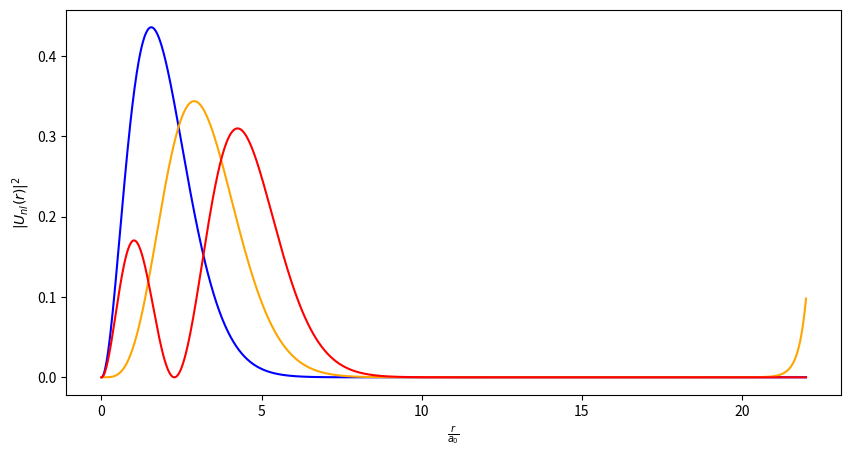

This figure's Python source:
import numpy as np
from scipy.integrate import odeint
import matplotlib.pyplot as plt
from scipy.integrate import simpson

def system(state, r, l, m_u, E, a_s, b):
    u, v = state  
    dudr = v       
    dvdr = l*(l+1)*u/(r**2) - 2*m_u*(E+(4*a_s)/(3*r)-b*r) * u   
    return [dudr, dvdr]

def CalculateNodes(x,y):
    cross = 0
    for i in range(1,len(y)):
        if y[i-1]*y[i]<0:
            cross += 1
    return cross

def CalculateTurningPoints(v):
    count = 0
    for i in range(len(v)-1):
        if v[i]*v[i+1]<0:
            count += 1
    return count

def NewEnergy(E1, E2, E3, Node1, Node2, Node3, Count1, Count2, Count3):
    if Node1 == Node2 and Count1 == Count2:
        E1 = E2
        E2 = (E1 + E3)/2 
    else:
        E3 = E2
        E2 = (E1 + E3)/2
    return E1, E2, E3

def Solve(initial_conditions, r, l, m_u, E1, E2, E3, a_s, b):
    solution = odeint(system, initial_conditions, r, args=(l, m_u, E1, a_s, b))
    solution1 = odeint(system, initial_conditions, r, args=(l, m_u, E2, a_s, b))
    solution2 = odeint(system, initial_conditions, r, args=(l, m_u, E3, a_s, b))
    u, v = solution.T
    u1, v1 = solution1.T    
    u2, v2 = solution2.T
    return u, v, u1, v1, u2, v2

def normalisation(u, r):
    normalisation = simpson(u**2, r)
    u_normalised = u/np.sqrt(normalisation)
    u_squared = u_normalised**2
    return u_squared
    
initial_conditions = [0, 1]
l= [0, 1, 0]
n= [1, 1, 2]
m_c = 1.34
m_u = m_c/2
a_s = 0.40 
E1 = [0.3, 0.75, 0.95]
E2 = [0.4, 0.8, 1]
E3 = [0.5, 0.85, 1.1]
r = np.linspace(1E-7, 22, 1000)
u, v, u1, v1, u2, v2, u_2, u_3, u_4 = np.zeros((9,3,len(r)))
#b = 0.1951228877648632
b = 0.1951228877684978

for i in range(0,3):
    E1_1, E2_2, E3_3 = E1[i], E2[i], E3[i]
    while abs(E3_3 - E1_1) > 1E-15:
        u[i,:], v[i,:], u1[i,:], v1[i,:], u2[i,:], v2[i,:] = Solve(initial_conditions, r, l[i], m_u, E1_1, E2_2, E3_3, a_s, b)
        Node1 = (CalculateNodes(u[i,:], v[i,:]))
        Node2 = (CalculateNodes(u1[i,:], v1[i,:]))
        Node3 = (CalculateNodes(u2[i,:], v2[i,:]))
        Count1 = (CalculateTurningPoints(v[i,:]))
        Count2 = (CalculateTurningPoints(v1[i,:]))
        Count3 = (CalculateTurningPoints(v2[i,:]))
        E1_1, E2_2, E3_3 = NewEnergy(E1_1, E2_2, E3_3, Node1, Node2, Node3, Count1, Count2, Count3)
    print(E2_2)
    u_2[i,:] = normalisation(u[i,:], r)
    u_3[i,:] = normalisation(u1[i,:], r)
    u_4[i,:] = normalisation(u2[i,:], r)

plt.figure(figsize=(10, 5))
plt.plot(r, u_3[0], label='x(t)', color='blue')
plt.plot(r, u_3[1], label='x(t)', color='orange')
plt.plot(r, u_3[2], label='x(t)', color='red')
#plt.plot(r0, a_1[0], '--', label='Analytic n=1,l=0', color='green')
#plt.plot(r/a_0, a_1[1], '--', label='Analytic n=2,l=0', color='purple')
#plt.plot(r/a_0, a_1[2], '--', label='Analytic n=2,l=1', color='brown')
#plt.plot(r/a_0, u_ratio[0], '--', label='Analytic n=2,l=1', color='brown')
#plt.plot(r/a_0, u_ratio[1], '--', label='Analytic n=2,l=1', color='brown')
#plt.plot(r/a_0, u_ratio[2], '--', label='Analytic n=2,l=1', color='brown')
#plt.legend([n[i] for i in range(3)], title='n values')
plt.xlabel(r'$\frac{r}{a_0}$')
plt.ylabel(r'$|U_{nl}(r)|^{2}$')
#plt.grid()
plt.show()
